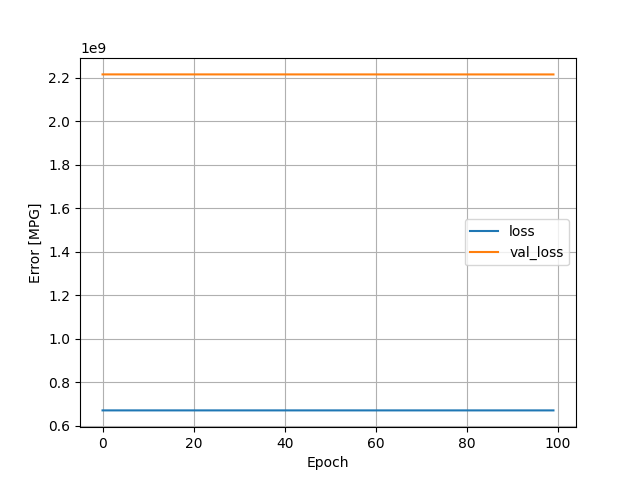

Data behind this chart, as committed beside it:
, loss, val_loss, epoch
0, 669795264, 2214336512, 0
1, 669794880, 2214335232, 1
2, 669794624, 2214333696, 2
3, 669794304, 2214332160, 3
4, 669793920, 2214330624, 4
5, 669793536, 2214329088, 5
6, 669793152, 2214327808, 6
7, 669792832, 2214326272, 7
8, 669792512, 2214324736, 8
9, 669792128, 2214323200, 9
10, 669791744, 2214321664, 10
11, 669791360, 2214320128, 11
12, 669790976, 2214318592, 12
13, 669790592, 2214317056, 13
14, 669790272, 2214315264, 14
15, 669789888, 2214313728, 15
16, 669789504, 2214312192, 16
17, 669789120, 2214310656, 17
18, 669788736, 2214308864, 18
19, 669788288, 2214307328, 19
20, 669787904, 2214305792, 20
21, 669787520, 2214304256, 21
22, 669787136, 2214302464, 22
23, 669786816, 2214300928, 23
24, 669786368, 2214299136, 24
25, 669785984, 2214297600, 25
26, 669785600, 2214296064, 26
27, 669785152, 2214294272, 27
28, 669784704, 2214292480, 28
29, 669784320, 2214290944, 29
30, 669783936, 2214289152, 30
31, 669783552, 2214287360, 31
32, 669783104, 2214285568, 32
33, 669782720, 2214283776, 33
34, 669782272, 2214281984, 34
35, 669781824, 2214280448, 35
36, 669781376, 2214278912, 36
37, 669780992, 2214277120, 37
38, 669780544, 2214275328, 38
39, 669780096, 2214273536, 39
40, 669779648, 2214271744, 40
41, 669779264, 2214270208, 41
42, 669778752, 2214268416, 42
43, 669778432, 2214266368, 43
44, 669777920, 2214264576, 44
45, 669777472, 2214262784, 45
46, 669777088, 2214260992, 46
47, 669776640, 2214259200, 47
48, 669776192, 2214257408, 48
49, 669775744, 2214255360, 49
50, 669775296, 2214253568, 50
51, 669774848, 2214251776, 51
52, 669774400, 2214249984, 52
53, 669773952, 2214247936, 53
54, 669773440, 2214246144, 54
55, 669773056, 2214244352, 55
56, 669772608, 2214242304, 56
57, 669772032, 2214240512, 57
58, 669771584, 2214238464, 58
59, 669771136, 2214236416, 59
... 40 more rows
